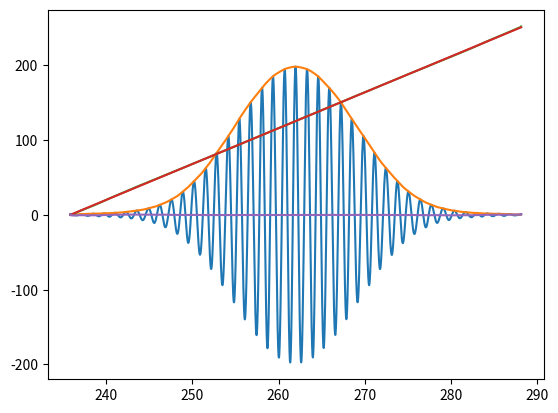

This figure's Python source:
import numpy as np
import matplotlib.pyplot as plt
import math
from scipy.signal import hilbert

E0 = 1
lambda0 = 1.31
left = 180 * lambda0  # левая граница графика
right = 220 * lambda0  # правая граница графика
step_lambda = 1e-3  # шаг по длине волны
step = 1e-4  # шаг по ∆l
delta_lambda = 20e-3
range_lambda = np.arange(lambda0 - 5 * delta_lambda, lambda0 + 5 * delta_lambda, step_lambda)  # диапазон волн
delta_l1 = np.arange(left, right + step, step)
k = (2 * math.pi) / range_lambda
gamma = 2
b = 2 * lambda0 * 1e-2
# print(b)
delta_l2 = 200 * lambda0 + b * np.cos(gamma * delta_l1)
# print("Диапазон λ:", range_lambda)
# print("k:", k)
I = 0
I_new = 0
for i in range(len(range_lambda)):
    E = (E0 ** 2) * (
        math.exp(-(((range_lambda[i] - lambda0) ** 2) / (2 * ((2 * delta_lambda) ** 2)))))  # распределение Гаусса
    I += E * (4 * (np.cos(k[i] * delta_l1) + np.cos(k[i] * delta_l2)) + 2 * (np.cos(
        k[i] * (delta_l1 + delta_l2)) + np.cos(k[i] * (delta_l1 - delta_l2))))
I_new = hilbert(I)  # преобразование Гильберта
# print("Интенсивность:", I)
# print("Интенсивность после преобразования Гильберта:", I_new)
# print("Интенсивность после преобразования Гильберта реальная часть:", I_new.real)
# print("Интенсивность после преобразования Гильберта мнимая часть:", I_new.imag)
plt.plot(delta_l1, I)  # синий график
a = np.sqrt(I_new.real ** 2 + I_new.imag ** 2)  # амплитуда
plt.plot(delta_l1, a)  # рыжий график
# print("Амплитуда:", a)
comp = np.arctan2(I_new.imag, I_new.real)
# print("ωt + φ:", comp)
plt.plot(delta_l1, np.unwrap(comp, math.pi))  # зеленый график
approximated_line = np.polyfit(delta_l1, np.unwrap(comp, math.pi), 1)
# print("k и b прямой:", approximated_line)
plt.plot(delta_l1, delta_l1 * approximated_line[0] + approximated_line[1])  # красный
plt.plot(delta_l1, np.unwrap(comp, math.pi) - (delta_l1 * approximated_line[0] + approximated_line[1]))  # фиолетовый
# print(np.unwrap(comp, math.pi) - (delta_l1 * approximated_line[0] + approximated_line[1]))
plt.show()
